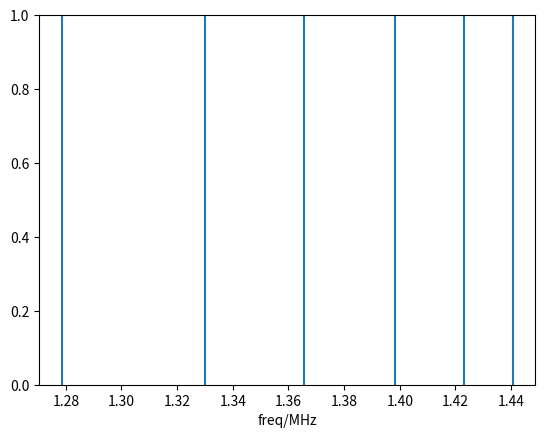
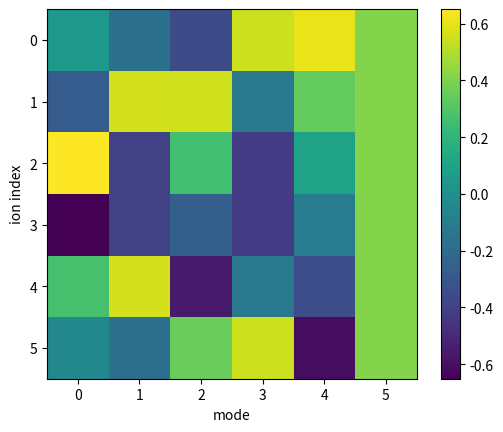

These charts were generated, in order, by the following Python code:
# -*- coding: utf-8 -*-
"""
Created on Tue Dec 27 10:05:01 2022

@author: pc
"""

#计算离子单链的radial简正模式
#所需输入参数为离子位置以及质心模频率，输出各个简正模式的频率以及每个模式本征向量

import matplotlib.pyplot as pl
import numpy as np

M = 171 * 1.66054e-27  #mass-kg
ELE_CHARGE = 1.60218e-19  #charge-coulomb
EPSILON0 = 8.85419e-12

def F_int(z):
    z = np.abs(z)
    y = np.piecewise(z, [z==0, z>0], [0, lambda z: ELE_CHARGE**2/4/np.pi/EPSILON0/z**3])
    return y


class trapfreqcalc():
    def __init__(self, f_com, pos):  #pos-um, f_com-MHz
        self.N = len(pos)   #ion num
        self.pos = np.array(pos)*10**(-6) #pos-m
        self.omega = 2*np.pi*f_com*10**6  #trap frequency-Hz



    def calc_normal_mode(self):
        
        Z, Z0 = np.meshgrid(self.pos, self.pos)
        dZ = Z-Z0
        
        alpha = F_int(dZ)/M
        alpha_diag = np.diag(np.sum(alpha, axis=1))
        # print(np.sqrt(alpha))
        
        # alpha_mid = alpha[:-1]+alpha[1:]
        # alpha_all = [alpha[0]]+list(alpha_mid)+[alpha[-1]]
        omega_all = np.array([self.omega**2]*self.N)
        
        # fmatrix = np.diag([(omega**2-alpha)]+[(omega**2-2*alpha)]*(N-2)+[(omega**2-alpha)])
        fmatrix = np.diag(omega_all)-alpha_diag
        fmatrix = fmatrix + alpha
        
        # for i in range(N-1):
        #     fmatrix[i, i+1] = alpha[i]
        #     fmatrix[i+1, i] = alpha[i]
            
        E, V = np.linalg.eigh(fmatrix)
        
        freq_norm = np.sqrt(E)/10**6/2/np.pi   #trap freq--MHz
        
        return V, freq_norm
# print(V)

if __name__ == "__main__":
    pos = np.array([220, 237, 252, 266, 281, 298])*0.384  #ion position--um
    f_com = 1.440525 #trap freq of common mode--MHz
    
    calc_TF = trapfreqcalc(f_com, pos)
    V, freq = calc_TF.calc_normal_mode()
    
    pl.figure()
    ax = pl.axes()
    for i in range(len(freq)):
        ax.axvline(x = freq[i])
    
    ax.set_xlabel("freq/MHz")
    print(freq)
    print(V)
    
    
    #mode vector plot
    pl.figure()
    
    pl.imshow(V)
    pl.xlabel("mode")
    pl.ylabel("ion index")
    pl.colorbar()   
    # pl.show()
    
    #inverse inference
    # trap_freq = np.array([1.4685, 1.5249, 1.5694, 1.6004])
    # fmatrix_exp = V@np.diag((trap_freq*2*np.pi*10**6)**2)@V.T
